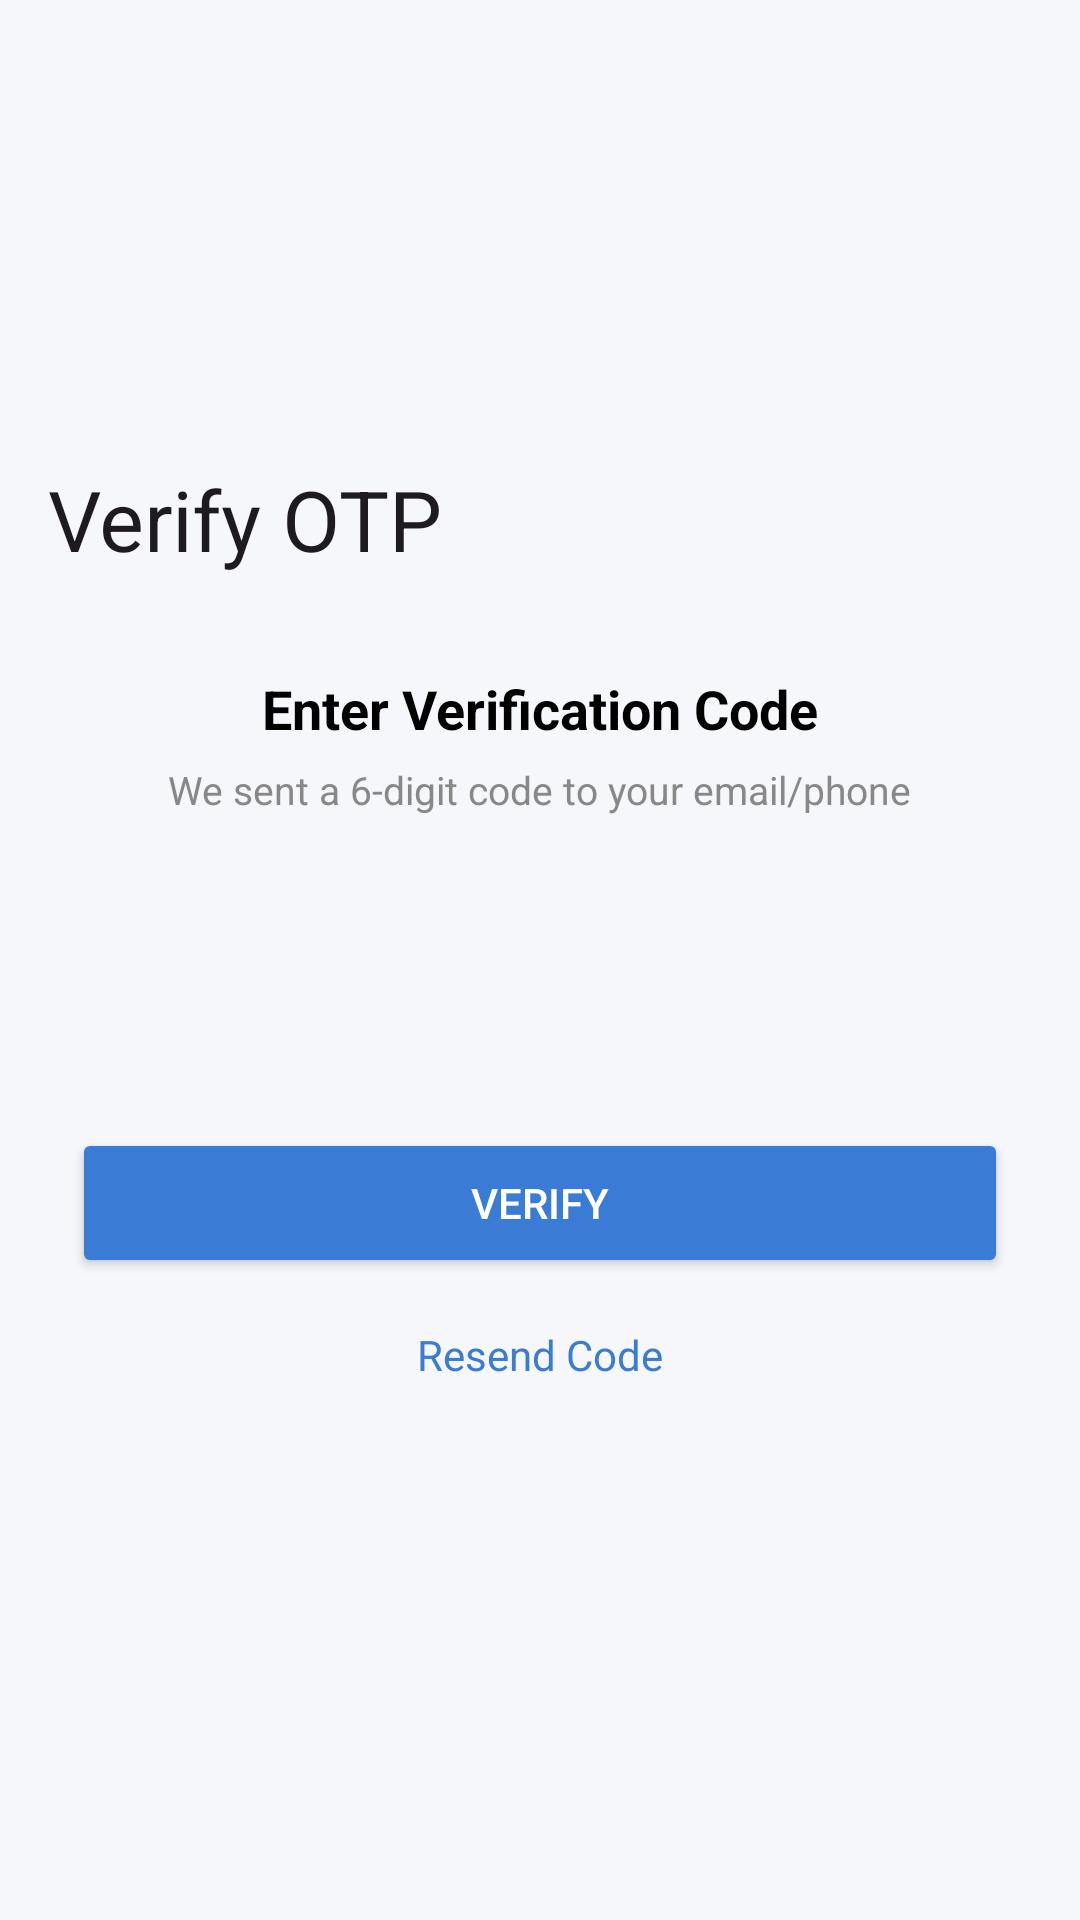

Android layout source for this screen:
<!-- AndroidManifest.xml: application theme Theme.EaseMovieApp -->
<!-- res/layout/activity_otp_verification.xml -->
<?xml version="1.0" encoding="utf-8"?>
<androidx.coordinatorlayout.widget.CoordinatorLayout
    xmlns:android="http://schemas.android.com/apk/res/android"
    xmlns:app="http://schemas.android.com/apk/res-auto"
    android:layout_width="match_parent"
    android:layout_height="match_parent"
    android:background="#F6F7FB">

    
    <com.google.android.material.appbar.AppBarLayout
        android:layout_width="match_parent"
        android:layout_height="200dp">

        <com.google.android.material.appbar.CollapsingToolbarLayout
            android:layout_width="match_parent"
            android:layout_height="match_parent"
            app:title="Verify OTP"
            app:layout_scrollFlags="scroll|exitUntilCollapsed|snap"
            app:contentScrim="#FFFFFF"
            app:expandedTitleTextAppearance="@style/ExpandedText"
            app:collapsedTitleTextColor="#000">

            <View
                android:layout_width="match_parent"
                android:layout_height="match_parent"
                android:background="#F6F7FB"
                app:layout_collapseMode="parallax"/>

            <com.google.android.material.appbar.MaterialToolbar
                android:id="@+id/toolbar"
                android:layout_width="match_parent"
                android:layout_height="?attr/actionBarSize"
                android:background="@android:color/transparent"
                app:layout_collapseMode="pin"/>

            <ImageView
                android:id="@+id/btnBack"
                android:layout_width="24dp"
                android:layout_height="24dp"
                android:layout_margin="16dp"
                android:src="@drawable/ic_arrow_back_24"
                app:tint="#000"
                app:layout_collapseMode="pin"/>
        </com.google.android.material.appbar.CollapsingToolbarLayout>
    </com.google.android.material.appbar.AppBarLayout>

    
    <LinearLayout
        android:layout_width="match_parent"
        android:layout_height="match_parent"
        android:orientation="vertical"
        android:padding="24dp"
        android:gravity="center_horizontal"
        app:layout_behavior="@string/appbar_scrolling_view_behavior">

        
        <TextView
            android:layout_width="wrap_content"
            android:layout_height="wrap_content"
            android:text="Enter Verification Code"
            android:textSize="18sp"
            android:textStyle="bold"
            android:textColor="#000"/>

        
        <TextView
            android:layout_width="wrap_content"
            android:layout_height="wrap_content"
            android:text="We sent a 6-digit code to your email/phone"
            android:textSize="13sp"
            android:textColor="#888"
            android:layout_marginTop="6dp"
            android:gravity="center"/>

        
        <LinearLayout
            android:layout_width="match_parent"
            android:layout_height="wrap_content"
            android:layout_marginTop="24dp"
            android:gravity="center"
            android:orientation="horizontal">

            
            <EditText
                android:id="@+id/otp1"
                android:inputType="number"
                android:maxLength="1"
                android:gravity="center"
                style="@style/OtpBox"/>
            <EditText
                android:id="@+id/otp2"
                android:inputType="number"
                android:maxLength="1"
                android:gravity="center"
                style="@style/OtpBox"/>
            <EditText
                android:id="@+id/otp3"
                android:inputType="number"
                android:maxLength="1"
                android:gravity="center"
                style="@style/OtpBox"/>
            <EditText
                android:id="@+id/otp4"
                android:inputType="number"
                android:maxLength="1"
                android:gravity="center"
                style="@style/OtpBox"/>
            <EditText
                android:id="@+id/otp5"
                android:inputType="number"
                android:maxLength="1"
                android:gravity="center"
                style="@style/OtpBox"/>
            <EditText
                android:id="@+id/otp6"
                android:inputType="number"
                android:maxLength="1"
                android:gravity="center"
                style="@style/OtpBox"/>

        </LinearLayout>

        
        <Button
            android:id="@+id/btnVerify"
            android:layout_width="match_parent"
            android:layout_height="50dp"
            android:text="Verify"
            android:layout_marginTop="24dp"
            android:backgroundTint="@color/primary_blue"
            android:textColor="#FFF"/>

        
        <TextView
            android:id="@+id/tvResend"
            android:layout_width="wrap_content"
            android:layout_height="wrap_content"
            android:text="Resend Code"
            android:textColor="@color/primary_blue"
            android:layout_marginTop="16dp"/>

    </LinearLayout>

</androidx.coordinatorlayout.widget.CoordinatorLayout>
<!-- resources referenced by this layout -->
<resources>
  <color name="primary_blue">#3A7BD5</color>
  <style name="ExpandedText">
          <item name="android:textSize">28sp</item>
          <item name="android:gravity">center</item>
          <item name="android:textColor">#000</item>
      </style>
  <style name="OtpBox">
          <item name="android:layout_width">48dp</item>
          <item name="android:layout_height">48dp</item>
          <item name="android:layout_margin">4dp</item>
          <item name="android:gravity">center</item>
          <item name="android:background">@drawable/otp_bg</item>
          <item name="android:inputType">number</item>
          <item name="android:maxLength">1</item>
          <item name="android:textSize">18sp</item>
      </style>
  <style name="Theme.EaseMovieApp" parent="Theme.Material3.DayNight.NoActionBar">
          
          <item name="colorPrimary">@color/primary_blue</item>
          <item name="colorSecondary">@color/secondary_cyan</item>
          <item name="android:windowBackground">@color/soft_blue_bg</item>
          <item name="android:statusBarColor">@color/soft_blue_bg</item>
          <item name="android:windowLightStatusBar">true</item>
          <item name="android:navigationBarColor">@android:color/transparent</item>
      </style>
  <color name="secondary_cyan">#00D2FF</color>
  <color name="soft_blue_bg">#F9FAFF</color>
</resources>
